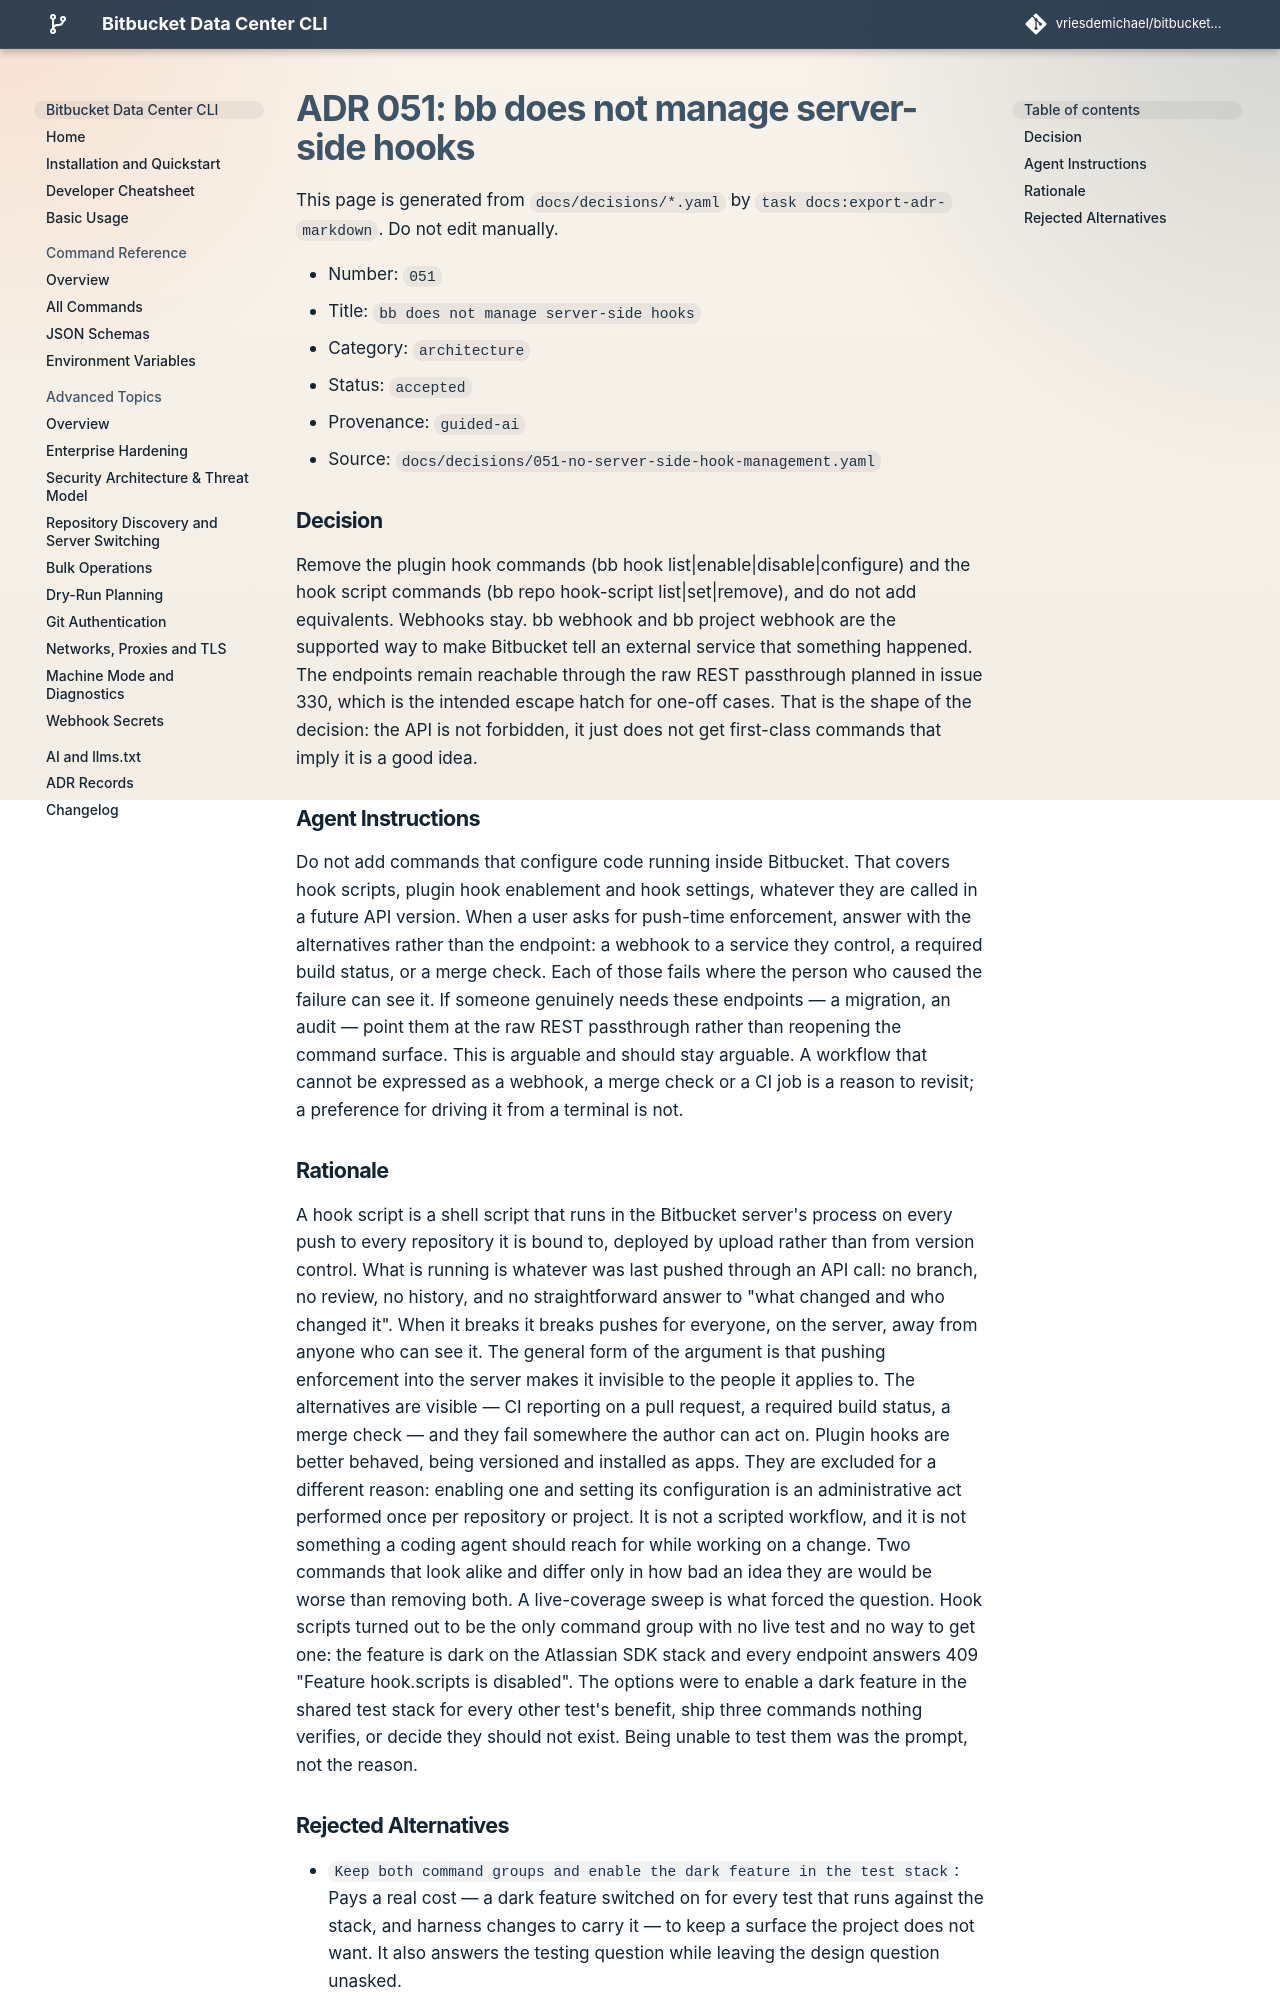

repository: vriesdemichael/bitbucket-data-center-cli · page: v4.0.0/adr/051-no-server-side-hook-management/index.html · generator: mkdocs

---
search:
  boost: 0.3
---

# ADR-051: bb does not manage server-side hooks

bb has no commands that configure code running inside Bitbucket: no hook scripts, no plugin hook enablement, no hook settings, whatever a future API calls them. Webhooks are the supported way to make Bitbucket tell an external service that something happened, through `bb webhook` and `bb project webhook`. The hook endpoints stay reachable through `bb api` (ADR-053) for a one-off case. The API is not forbidden; it just gets no first-class commands that imply it is a good idea.

When a user asks for push-time enforcement, answer with the alternatives rather than the endpoint: a webhook to a service they control, a required build status, or a merge check. Each fails where the person who caused the failure can see it. Point someone who genuinely needs the hook endpoints, for a migration or an audit, at `bb api` rather than reopening the command surface. This is arguable and should stay arguable. A workflow that cannot be expressed as a webhook, a merge check or a CI job is a reason to revisit; a preference for driving it from a terminal is not.

A hook script is a shell script that runs in the Bitbucket server's process on every push to every repository it is bound to, deployed by upload rather than from version control. What runs is whatever was last pushed through an API call: no branch, no review, no history, and no straightforward answer to what changed and who changed it. When it breaks it breaks pushes for everyone, on the server, away from anyone who can see it. Pushing enforcement into the server makes it invisible to the people it applies to; the alternatives fail somewhere the author can act. Plugin hooks are better behaved, being versioned and installed as apps, and are excluded for a different reason: enabling one and setting its configuration is an administrative act performed once per repository or project, not a scripted workflow, and not something a coding agent should reach for while working on a change.
